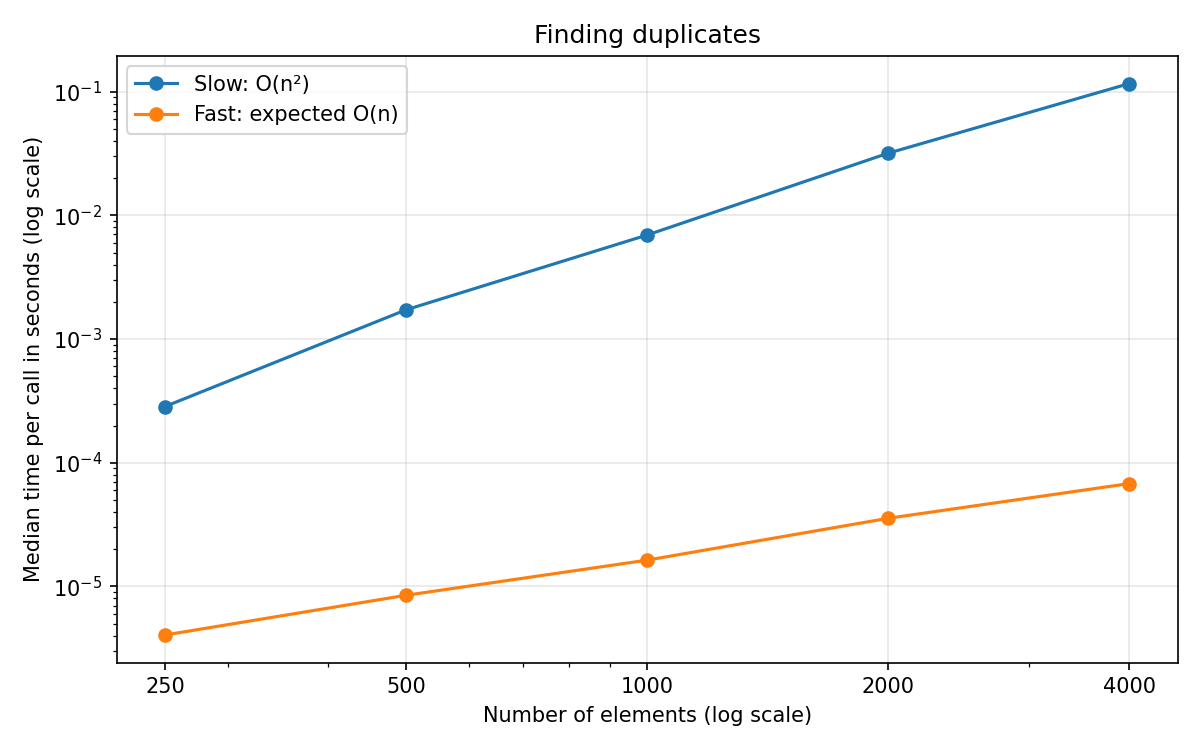

Data behind this chart, as committed beside it:
n, slow_seconds, fast_seconds
250, 0.0002846, 4.052290983963758e-06
500, 0.001721, 8.487584011163563e-06
1000, 0.006927, 1.6324750031344593e-05
2000, 0.03177, 3.557770798215642e-05
4000, 0.1161, 6.78631670307368e-05
